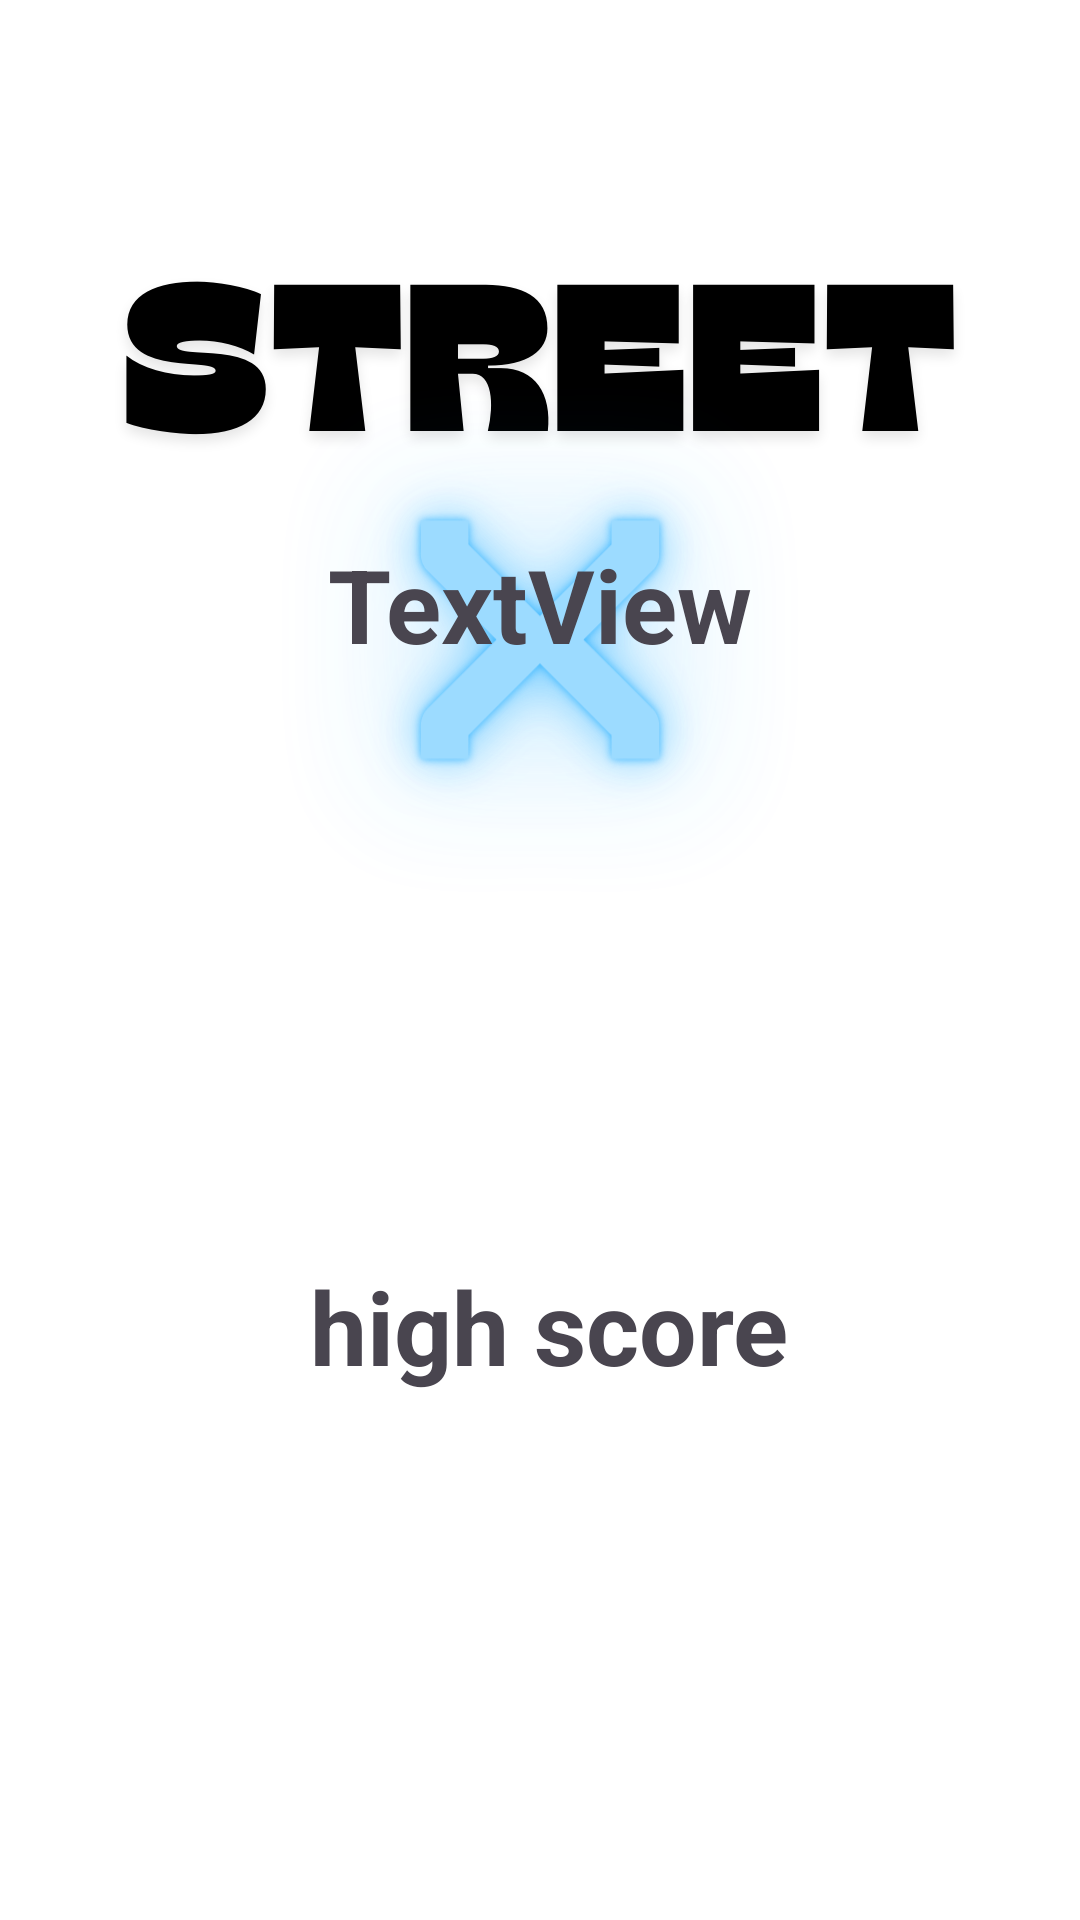

Android layout source for this screen:
<!-- AndroidManifest.xml: application theme Theme.Cargame -->
<!-- res/layout/activity_game_end.xml -->
<?xml version="1.0" encoding="utf-8"?>
<androidx.constraintlayout.widget.ConstraintLayout xmlns:android="http://schemas.android.com/apk/res/android"
    xmlns:app="http://schemas.android.com/apk/res-auto"
    xmlns:tools="http://schemas.android.com/tools"
    android:id="@+id/main"
    android:layout_width="match_parent"
    android:layout_height="match_parent"
    android:background="@drawable/statrtbg"
    tools:context=".GameEnd">

    <TextView
        android:id="@+id/textView"
        android:layout_width="wrap_content"
        android:layout_height="wrap_content"
        android:layout_marginBottom="416dp"
        android:text="TextView"
        android:textSize="34sp"
        android:textStyle="bold"
        app:layout_constraintBottom_toBottomOf="parent"
        app:layout_constraintEnd_toEndOf="parent"
        app:layout_constraintStart_toStartOf="parent" />

    <Button
        android:id="@+id/restart"
        android:layout_width="210dp"
        android:layout_height="50dp"
        android:layout_marginStart="157dp"
        android:layout_marginTop="740dp"
        android:layout_marginEnd="164dp"
        android:background="@drawable/btn"
        android:text="Restart"
        app:layout_constraintEnd_toEndOf="parent"
        app:layout_constraintHorizontal_bias="0.5"
        app:layout_constraintStart_toStartOf="parent"
        app:layout_constraintTop_toTopOf="parent" />

    <TextView
        android:id="@+id/highscore"
        android:layout_width="wrap_content"
        android:layout_height="wrap_content"
        android:layout_marginStart="187dp"
        android:layout_marginEnd="167dp"
        android:text="high score"
        android:textSize="34sp"
        android:textStyle="bold"
        app:layout_constraintBottom_toBottomOf="parent"
        app:layout_constraintEnd_toEndOf="parent"
        app:layout_constraintHorizontal_bias="0.545"
        app:layout_constraintStart_toStartOf="parent"
        app:layout_constraintTop_toTopOf="parent"
        app:layout_constraintVertical_bias="0.705" />
</androidx.constraintlayout.widget.ConstraintLayout>
<!-- resources referenced by this layout -->
<resources>
  <!-- drawable btn: png bitmap (drawable, 38339 bytes) -->
  <!-- drawable statrtbg: png bitmap (drawable, 104043 bytes) -->
  <style name="Theme.Cargame" parent="Base.Theme.Cargame" />
  <style name="Base.Theme.Cargame" parent="Theme.Material3.DayNight.NoActionBar">
          
          
      </style>
</resources>
